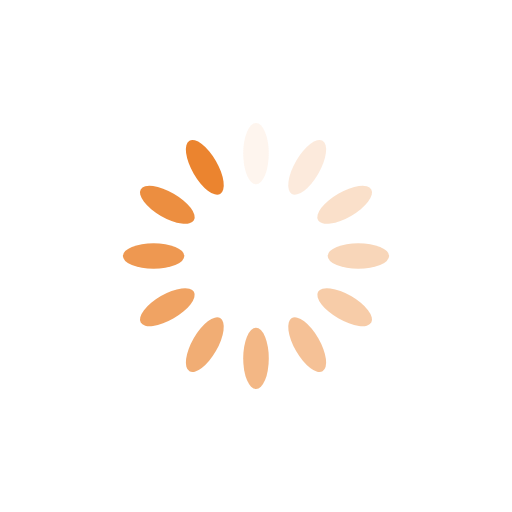
t = 0.00 s
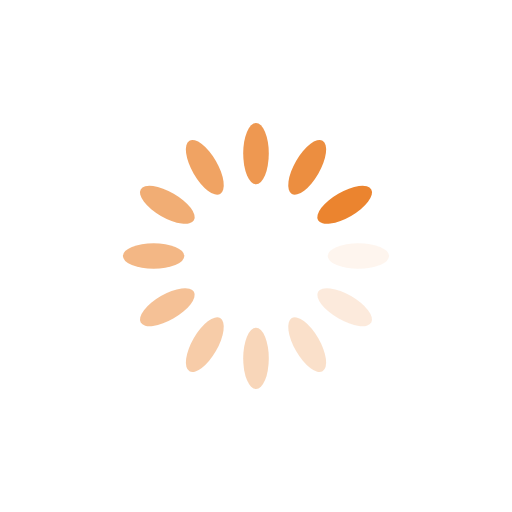
t = 0.25 s
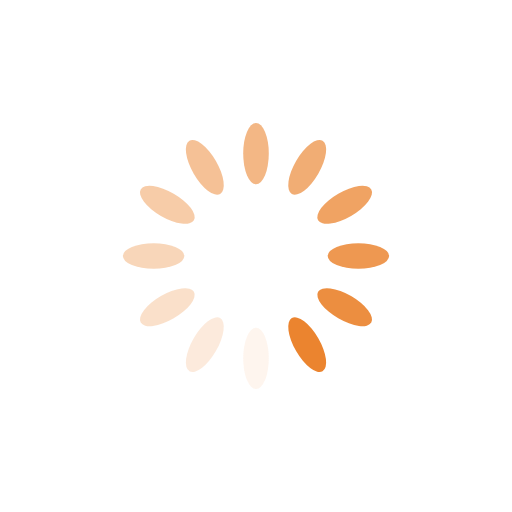
t = 0.50 s
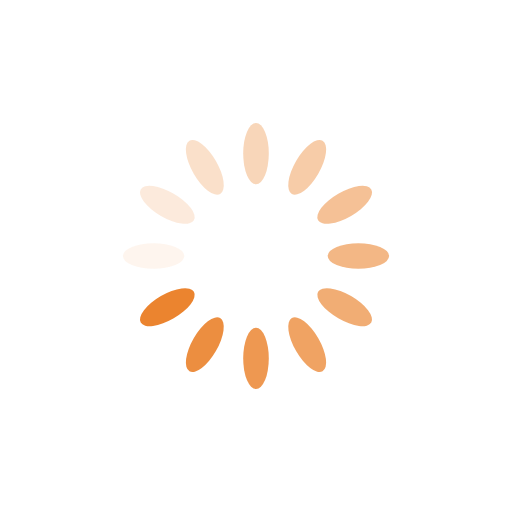
t = 0.75 s

The animated SVG that drew these frames (rendered in a browser with its animation timeline set to each time). Animation: 12 SMIL elements (animate=12); one cycle of 1.00 s, repeats indefinitely.

<?xml version="1.0" encoding="utf-8"?>
<svg xmlns="http://www.w3.org/2000/svg" xmlns:xlink="http://www.w3.org/1999/xlink" style="margin: auto; background: none; display: block; shape-rendering: auto;" width="200px" height="200px" viewBox="0 0 100 100" preserveAspectRatio="xMidYMid">
<g transform="rotate(0 50 50)">
  <rect x="47.5" y="24" rx="2.5" ry="6" width="5" height="12" fill="#eb842f">
    <animate attributeName="opacity" values="1;0" keyTimes="0;1" dur="1s" begin="-0.9166666666666666s" repeatCount="indefinite"></animate>
  </rect>
</g><g transform="rotate(30 50 50)">
  <rect x="47.5" y="24" rx="2.5" ry="6" width="5" height="12" fill="#eb842f">
    <animate attributeName="opacity" values="1;0" keyTimes="0;1" dur="1s" begin="-0.8333333333333334s" repeatCount="indefinite"></animate>
  </rect>
</g><g transform="rotate(60 50 50)">
  <rect x="47.5" y="24" rx="2.5" ry="6" width="5" height="12" fill="#eb842f">
    <animate attributeName="opacity" values="1;0" keyTimes="0;1" dur="1s" begin="-0.75s" repeatCount="indefinite"></animate>
  </rect>
</g><g transform="rotate(90 50 50)">
  <rect x="47.5" y="24" rx="2.5" ry="6" width="5" height="12" fill="#eb842f">
    <animate attributeName="opacity" values="1;0" keyTimes="0;1" dur="1s" begin="-0.6666666666666666s" repeatCount="indefinite"></animate>
  </rect>
</g><g transform="rotate(120 50 50)">
  <rect x="47.5" y="24" rx="2.5" ry="6" width="5" height="12" fill="#eb842f">
    <animate attributeName="opacity" values="1;0" keyTimes="0;1" dur="1s" begin="-0.5833333333333334s" repeatCount="indefinite"></animate>
  </rect>
</g><g transform="rotate(150 50 50)">
  <rect x="47.5" y="24" rx="2.5" ry="6" width="5" height="12" fill="#eb842f">
    <animate attributeName="opacity" values="1;0" keyTimes="0;1" dur="1s" begin="-0.5s" repeatCount="indefinite"></animate>
  </rect>
</g><g transform="rotate(180 50 50)">
  <rect x="47.5" y="24" rx="2.5" ry="6" width="5" height="12" fill="#eb842f">
    <animate attributeName="opacity" values="1;0" keyTimes="0;1" dur="1s" begin="-0.4166666666666667s" repeatCount="indefinite"></animate>
  </rect>
</g><g transform="rotate(210 50 50)">
  <rect x="47.5" y="24" rx="2.5" ry="6" width="5" height="12" fill="#eb842f">
    <animate attributeName="opacity" values="1;0" keyTimes="0;1" dur="1s" begin="-0.3333333333333333s" repeatCount="indefinite"></animate>
  </rect>
</g><g transform="rotate(240 50 50)">
  <rect x="47.5" y="24" rx="2.5" ry="6" width="5" height="12" fill="#eb842f">
    <animate attributeName="opacity" values="1;0" keyTimes="0;1" dur="1s" begin="-0.25s" repeatCount="indefinite"></animate>
  </rect>
</g><g transform="rotate(270 50 50)">
  <rect x="47.5" y="24" rx="2.5" ry="6" width="5" height="12" fill="#eb842f">
    <animate attributeName="opacity" values="1;0" keyTimes="0;1" dur="1s" begin="-0.16666666666666666s" repeatCount="indefinite"></animate>
  </rect>
</g><g transform="rotate(300 50 50)">
  <rect x="47.5" y="24" rx="2.5" ry="6" width="5" height="12" fill="#eb842f">
    <animate attributeName="opacity" values="1;0" keyTimes="0;1" dur="1s" begin="-0.08333333333333333s" repeatCount="indefinite"></animate>
  </rect>
</g><g transform="rotate(330 50 50)">
  <rect x="47.5" y="24" rx="2.5" ry="6" width="5" height="12" fill="#eb842f">
    <animate attributeName="opacity" values="1;0" keyTimes="0;1" dur="1s" begin="0s" repeatCount="indefinite"></animate>
  </rect>
</g>
<!-- [ldio] generated by https://loading.io/ --></svg>
